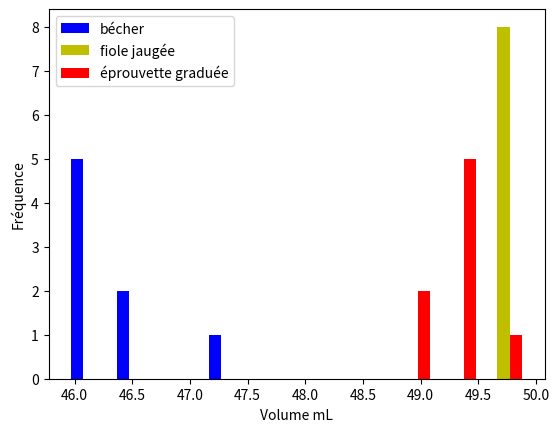

The matplotlib source for this figure:

import matplotlib.pyplot as plt
import numpy as np

Vbe=[46.23,47.16,46.71,45.93,46.28,46.57,46.3,46.03]
Vfi=[49.76,49.87,49.85,49.83,49.86,49.86,49.92,49.87]
Vep=[49.21,49.56,49.02,49.16,49.05,49.41,49.31,49.43]



 

list=Vbe+Vfi+Vep
plt.figure(1) 
plt.hist([Vbe,Vfi,Vep],range=(min(list),max(list)),color=["b","y","r"])
plt.ylabel("Fréquence")
plt.xlabel("Volume mL")
plt.legend(["bécher","fiole jaugée","éprouvette graduée"])


mVbe=np.mean(Vbe)
ecartVbe=np.std(Vbe,ddof=1)
uVbe=ecartVbe/np.sqrt(len(Vbe))
 
print("Résultats statistiques pour le bécher :")
print("valeur moyenne = ",mVbe, "mL")
print ("ecart type s = ", ecartVbe, "mL")
print("incertitude u = ",uVbe, "mL")


mVfi=np.mean(Vfi)
ecartVfi=np.std(Vfi,ddof=1)
uVfi=ecartVfi/np.sqrt(len(Vfi))
 
print("Résultats statistiques pour la fiole jaugée :")
print("valeur moyenne = ",mVfi, "mL")
print ("ecart type s = ", ecartVfi, "mL")
print("incertitude u = ",uVfi, "mL")

mVep=np.mean(Vep)
ecartVep=np.std(Vep,ddof=1)
uVep=ecartVep/np.sqrt(len(Vep))
 
print("Résultats statistiques pour l éprouvette graduée :")
print("valeur moyenne = ",mVep, "mL")
print ("ecart type s = ", ecartVep, "mL")
print("incertitude u = ",uVep, "mL")
 